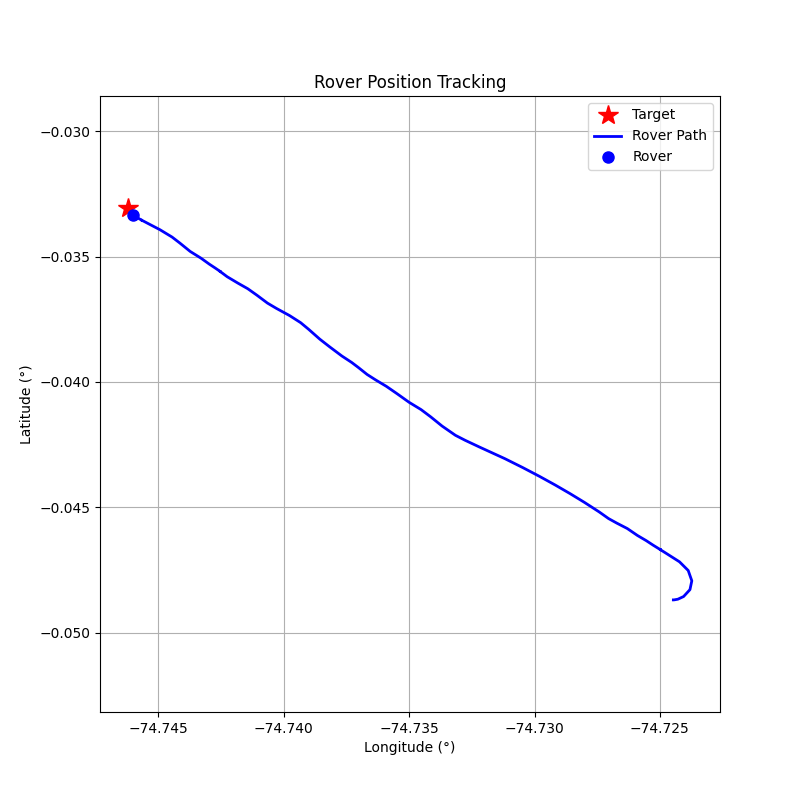

The table this chart was drawn from, first rows:
step, timestamp, distance_m, forward_m, right_m, speed_mps, bearing_deg, tool, throttle, steer, brake_strength, duration_s, overridden_by_safety
0, 1774967453, 280.4, -228.8, -162.1, 0.01, -144.7, drive, 0.2, -1.0, 0, 0.5, False
1, 1774967455, 280.7, -220.9, -173.1, 0.58, -141.9, drive, 0.2, -1.0, 0, 0.5, False
2, 1774967457, 281.8, -184.3, -213.1, 1.08, -130.9, drive, 0.2, -1.0, 0, 0.5, False
3, 1774967460, 283.1, -103.9, -263.3, 1.55, -111.5, drive, 0.2, -1.0, 0, 0.5, False
4, 1774967462, 283.6, 18.1, -283.1, 1.94, -86.34, drive, 0.2, -0.8, 0, 1.0, False
5, 1774967464, 282.2, 164.8, -229.1, 2.33, -54.27, drive, 0.2, -0.6, 0, 1.0, False
6, 1774967465, 278.6, 253.4, -115.9, 2.74, -24.58, drive, 0.3, -0.3, 0, 1.0, False
7, 1774967467, 273.6, 273.0, -17.93, 3.45, -3.76, brake, 0, 0, 10, 0.1, False
8, 1774967469, 266.8, 266.8, 2.06, 2.37, 0.44, brake, 0, 0, 80, 0.5, False
9, 1774967471, 264, 263.9, 1.97, 0.27, 0.43, brake, 0, 0, 80, 0.5, False
10, 1774967473, 264.2, 264.2, 1.93, 0.03, 0.42, brake, 0, 0, 80, 0.5, False
11, 1774967474, 264.2, 264.2, 1.91, 0.0, 0.41, brake, 0, 0, 80, 0.5, False
12, 1774967476, 264.2, 264.2, 1.9, 0.0, 0.41, brake, 0, 0, 80, 0.5, False
13, 1774967479, 264.2, 264.2, 1.88, 0.0, 0.41, brake, 0, 0, 80, 0.5, False
14, 1774967481, 264.2, 264.2, 1.87, 0.0, 0.41, brake, 0, 0, 80, 0.5, False
15, 1774967483, 264.2, 264.2, 1.86, 0.0, 0.4, brake, 0, 0, 80, 0.5, False
16, 1774967484, 264.2, 264.2, 1.85, 0.0, 0.4, brake, 0, 0, 80, 0.5, False
17, 1774967486, 264.2, 264.2, 1.83, 0.0, 0.4, brake, 0, 0, 80, 0.5, False
18, 1774967488, 264.2, 264.2, 1.82, 0.0, 0.4, brake, 0, 0, 80, 0.5, False
19, 1774967490, 264.2, 264.2, 1.81, 0.0, 0.39, brake, 0, 0, 80, 0.5, False
20, 1774967492, 264.2, 264.2, 1.8, 0.0, 0.39, brake, 0, 0, 80, 0.5, False
21, 1774967494, 264.3, 264.2, 1.78, 0.0, 0.39, brake, 0, 0, 80, 0.5, False
22, 1774967496, 264.3, 264.2, 1.77, 0.0, 0.38, brake, 0, 0, 80, 0.5, False
23, 1774967497, 264.3, 264.3, 1.76, 0.0, 0.38, brake, 0, 0, 80, 0.5, False
24, 1774967499, 264.3, 264.3, 1.74, 0.0, 0.38, brake, 0, 0, 80, 0.5, False
25, 1774967501, 264.3, 264.3, 1.73, 0.0, 0.37, brake, 0, 0, 80, 0.5, False
26, 1774967503, 264.3, 264.3, 1.72, 0.0, 0.37, brake, 0, 0, 80, 0.5, False
27, 1774967504, 264.3, 264.3, 1.71, 0.0, 0.37, brake, 0, 0, 80, 0.5, False
28, 1774967508, 264.3, 264.3, 1.69, 0.0, 0.37, drive, 0.2, 0.2, 0, 1.0, False
29, 1774967510, 264.1, 264.1, -0.22, 0.49, -0.05, drive, 0.2, -0.2, 0, 1.0, False
30, 1774967512, 262.9, 262.9, 6.84, 1.03, 1.49, drive, 0.2, 0.2, 0, 1.0, False
31, 1774967514, 260.6, 260.5, -4.31, 1.56, -0.95, drive, 0.2, -0.2, 0, 1.0, False
32, 1774967516, 257.1, 256.9, 11.48, 2.09, 2.56, drive, 0.2, 0.2, 0, 1.0, False
33, 1774967517, 252.8, 252.7, -7.35, 2.57, -1.66, drive, 0.2, -0.2, 0, 1.0, False
34, 1774967519, 247.7, 247.3, 14.43, 3.08, 3.34, brake, 0, 0, 10, 0.1, False
35, 1774967521, 242.8, 241.6, 23.9, 1.96, 5.65, drive, 0.2, 0.2, 0, 1.0, False
36, 1774967523, 238.9, 238.9, 1.31, 2.37, 0.31, drive, 0.3, 0.0, 0, 1.0, False
37, 1774967525, 234.1, 234.1, -1.08, 3.38, -0.26, brake, 0, 0, 10, 0.1, False
38, 1774967527, 226.7, 226.6, 7.76, 3.65, 1.96, brake, 0, 0, 10, 0.1, False
39, 1774967529, 219.8, 219.4, 12.15, 3.69, 3.17, brake, 0, 0, 10, 0.1, False
40, 1774967530, 212.6, 211.9, 16.78, 3.79, 4.53, brake, 0, 0, 10, 0.1, False
41, 1774967532, 205.2, 204.2, 20.74, 4.05, 5.8, brake, 0, 0, 10, 0.1, False
42, 1774967534, 197.3, 195.7, 24.7, 4.26, 7.19, brake, 0, 0, 10, 0.1, False
43, 1774967537, 188.9, 186.8, 28.37, 4.47, 8.64, brake, 0, 0, 10, 0.1, False
44, 1774967539, 177.5, 175.3, 27.95, 3.59, 9.06, brake, 0, 0, 10, 0.1, False
45, 1774967540, 170.9, 168.7, 27.8, 2.41, 9.36, drive, 0.2, 0.2, 0, 1.0, False
46, 1774967543, 166.4, 166.2, 9.24, 2.84, 3.18, drive, 0.3, 0.1, 0, 1.0, False
47, 1774967544, 159.6, 159.4, -8.43, 3.59, -3.03, brake, 0, 0, 10, 0.1, False
48, 1774967546, 153.5, 153.1, -11.95, 2.54, -4.46, drive, 0.2, -0.2, 0, 1.0, False
49, 1774967548, 148.5, 148.4, 6.37, 2.99, 2.46, drive, 0.3, 0.1, 0, 1.0, False
50, 1774967550, 142.6, 142.6, 1.01, 3.73, 0.41, brake, 0, 0, 10, 0.1, False
51, 1774967552, 136.5, 136.4, -2.35, 2.7, -0.99, drive, 0.2, -0.1, 0, 1.0, False
52, 1774967554, 131, 130.9, 6.09, 3.12, 2.66, brake, 0, 0, 10, 0.1, False
53, 1774967556, 125.8, 125.5, 8.6, 2.05, 3.92, drive, 0.3, 0.2, 0, 1.0, False
54, 1774967558, 121.6, 121.5, -3.3, 2.7, -1.55, brake, 0, 0, 10, 0.1, False
55, 1774967560, 117, 116.7, -8.2, 1.68, -4.02, drive, 0.3, -0.2, 0, 1.0, False
56, 1774967561, 113.5, 113.5, 1.43, 2.38, 0.72, drive, 0.4, 0.1, 0, 1.0, False
57, 1774967563, 108.6, 108.5, -1.74, 3.39, -0.92, brake, 0, 0, 10, 0.1, False
58, 1774967565, 102.2, 102.2, -4.27, 2.43, -2.39, drive, 0.3, 0.1, 0, 1.0, False
59, 1774967568, 96.99, 96.47, -10.04, 3.09, -5.94, brake, 0, 0, 10, 0.1, False
... 25 more rows
